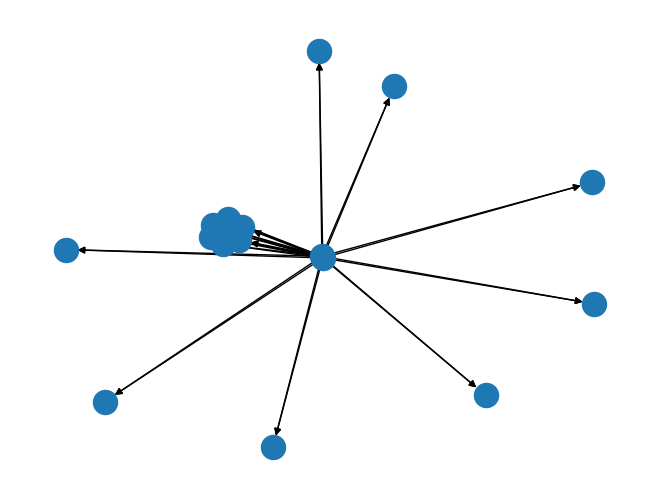

Reproduce this figure in Python.
import matplotlib.pyplot as plt
import networkx as nx

countries = ['AUS', 'BRA', 'CAN', 'CHN', 'DEU', 'ESP', 'FRA', 'GBR', 'HKG', 'ITA', 'JPN', 'KOR', 'MEX', 'MYS', 'NLD', 'SGP', 'USA']

G= nx.DiGraph()
for pais in countries:
    G.add_node(pais)

"""
ARISTAS DE EXPORTACIONES CHINENSES
"""
G.add_edge('CHN','AUS', capacity = 47021)
G.add_edge('CHN','BRA', capacity = 27023)
G.add_edge('CHN','CAN', capacity = 50002)
G.add_edge('CHN','DEU', capacity = 109148)
G.add_edge('CHN','ESP', capacity = 28569)
G.add_edge('CHN','FRA', capacity = 52931)
G.add_edge('CHN','GBR', capacity = 58909)
G.add_edge('CHN','HKG', capacity = 255880)
G.add_edge('CHN','ITA', capacity = 31848)
G.add_edge('CHN','JPN', capacity = 157034)
G.add_edge('CHN','KOR', capacity = 98144)
G.add_edge('CHN','MEX', capacity = 52072)
G.add_edge('CHN','MYS', capacity = 38072)
G.add_edge('CHN','NLD', capacity = 43896)
G.add_edge('CHN','SGP', capacity = 42648)

"""
ARISTAS DE IMPORTACION ESTADOUNIDENSE
"""
G.add_edge('USA','AUS', capacity = 8572)
G.add_edge('USA','BRA', capacity = 25053)
G.add_edge('USA','CAN', capacity = 274883)
G.add_edge('USA','DEU', capacity = 111960)
G.add_edge('USA','ESP', capacity = 14156)
G.add_edge('USA','FRA', capacity = 36041)
G.add_edge('USA','GBR', capacity = 45221)
G.add_edge('USA','HKG', capacity = 4082)
G.add_edge('USA','ITA', capacity = 44957)
G.add_edge('USA','JPN', capacity = 125227)
G.add_edge('USA','KOR', capacity = 69360)
G.add_edge('USA','MEX', capacity = 307186)
G.add_edge('USA','MYS', capacity = 33071)
G.add_edge('USA','NLD', capacity = 16390)
G.add_edge('USA','SGP', capacity = 16636)

"""
RELACIONES ENTRE AUS, BRA, CAN, DEU, ESP, FRA, GBR
"""

"""
ORIGEN EN AUSTRALIA(AUS)
"""
G.add_edge('AUS','BRA', capacity = 1400)
G.add_edge('AUS','CAN', capacity = 1400)
G.add_edge('AUS','DEU', capacity = 2500)
G.add_edge('AUS','ESP', capacity = 700)
G.add_edge('AUS','FRA', capacity = 1300)
G.add_edge('AUS','GBR', capacity = 4800)

"""
DESTINO A AUSTRALIA(AUS)
"""
G.add_edge('BRA','AUS', capacity = 600)
G.add_edge('CAN','AUS', capacity = 1400)
G.add_edge('DEU','AUS', capacity = 9300)
G.add_edge('ESP','AUS', capacity = 1700)
G.add_edge('FRA','AUS', capacity = 3100)
G.add_edge('GBR','AUS', capacity = 5000)

"""
ORIGEN EN BRAZIL(BRA)
"""
G.add_edge('BRA','CAN', capacity = 2700)
G.add_edge('BRA','DEU', capacity = 6200)
G.add_edge('BRA','ESP', capacity = 4200)
G.add_edge('BRA','FRA', capacity = 2800)
G.add_edge('BRA','GBR', capacity = 3100)

"""
DESTINO A BRAZIL(BRA)
"""
G.add_edge('CAN','BRA', capacity = 1400)
G.add_edge('DEU','BRA', capacity = 9300)
G.add_edge('ESP','BRA', capacity = 2900)
G.add_edge('FRA','BRA', capacity = 3700)
G.add_edge('GBR','BRA', capacity = 2400)

"""
ORIGEN EN CANADA(CAN)
"""
G.add_edge('CAN','DEU', capacity = 3800)
G.add_edge('CAN','ESP', capacity = 1800)
G.add_edge('CAN','FRA', capacity = 3100)
G.add_edge('CAN','GBR', capacity = 7500)

"""
DESTINO A CANADA(CAN)
"""
G.add_edge('DEU','CAN', capacity = 12400)
G.add_edge('ESP','CAN', capacity = 1900)
G.add_edge('FRA','CAN', capacity = 4200)
G.add_edge('GBR','CAN', capacity = 6200)

"""
ORIGEN EN ALEMANIA(DEU)
"""
G.add_edge('DEU','ESP', capacity = 43600)
G.add_edge('DEU','FRA', capacity = 104000)
G.add_edge('DEU','GBR', capacity = 90300)

"""
DESTINO A ALEMANIA(DEU)
"""
G.add_edge('ESP','DEU', capacity = 34000)
G.add_edge('FRA','DEU', capacity = 69200)
G.add_edge('GBR','DEU', capacity = 38600)

"""
ORIGEN EN ESPAÑA(ESP)
"""
G.add_edge('ESP','FRA', capacity = 40500)
G.add_edge('ESP','GBR', capacity = 37700)

"""
DESTINO A ESPAÑA(ESP)
"""
G.add_edge('FRA','ESP', capacity = 37700)
G.add_edge('GBR','ESP', capacity = 12900)

"""
ORIGEN EN FRANCIA(FRA)
"""
G.add_edge('FRA','GBR', capacity = 36000)

"""
DESTINO A FRANCIA(FRA)
"""
G.add_edge('GBR','FRA', capacity = 24800)








nx.draw(G)
plt.show()
